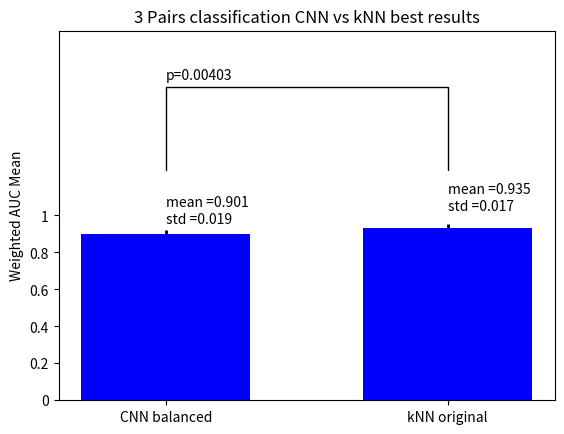

This chart was generated by the following Python code:
import scipy.stats as sts
import numpy as np
import matplotlib.pyplot as plt


# plt_title = 'kNN 10 folds 3 Pairs Classification Original vs Balanced Dataset'
plt_title = '3 Pairs classification CNN vs kNN best results'
#labels = ('Original', 'Balanced')
labels = ('CNN balanced', 'kNN original')
first_auc_scores = [
0.885,
0.923,
0.903,
0.877,
0.908,
0.922,
0.883,
0.877,
0.934,
0.902
]

second_auc_scores = [
0.927,
0.940,
0.925,
0.925,
0.973,
0.957,
0.922,
0.941,
0.918,
0.921
]

result = sts.mannwhitneyu(second_auc_scores, first_auc_scores, alternative='two-sided')
p_value = result[1]
print('pvalue =', result[1])

scoreMeans   = (np.mean(first_auc_scores), np.mean(second_auc_scores))
scoreStd     = (np.std(first_auc_scores), np.std(second_auc_scores))
ind  = [1, 2]    # the x locations for the groups
width= 0.6

# Pull the formatting out here
bar_kwargs = {'width':width,'color':'b','linewidth':2,'zorder':5}
err_kwargs = {'zorder':0,'fmt':'none','linewidth':2,'ecolor':'k'}

fig, ax = plt.subplots()
ax.p1 = plt.bar(ind, scoreMeans, **bar_kwargs)
ax.errs = plt.errorbar(ind, scoreMeans, yerr=scoreStd, **err_kwargs)


# Custom function to draw the diff bars

def label_diff(i,j,text,X,Y):
    x = (X[i]+X[j])/2
    y = 0.04*max(Y[i], Y[j])
    dx = abs(X[i]-X[j])

    props = {'connectionstyle':'bar','arrowstyle':'-',\
                 'shrinkA':1,'shrinkB':1.5,'linewidth':1}
    ax.annotate(text, xy=(X[i],y + 1.7), zorder=10)

    ax.annotate('std =' + str("%.3f" % np.std(first_auc_scores)), xy=(X[i], y + 0.92), zorder=10)
    ax.annotate('mean =' + str("%.3f" % np.mean(first_auc_scores)), xy=(X[i], y + 1.01), zorder=10)
    #ax.annotate('std =' + str("%.3f" % np.std(first_auc_scores)), xy=(X[i], y + 0.99), zorder=10)
    #ax.annotate('mean =' + str("%.3f" % np.mean(first_auc_scores)), xy=(X[i], y + 1.08), zorder=10)
    ax.annotate('std =' + str("%.3f" % np.std(second_auc_scores)), xy=(X[j], y + 0.99), zorder=10)
    ax.annotate('mean =' + str("%.3f" % np.mean(second_auc_scores)), xy=(X[j], y + 1.08), zorder=10)
    ax.annotate('', xy=(X[i], y + 1.2), xytext=(X[j], y + 1.2), arrowprops=props)

# Call the function
label_diff(0, 1,'p=' + str('%.5f' % p_value), ind, scoreMeans)

plt.title(plt_title)
plt.ylabel('Weighted AUC Mean')
plt.ylim(ymax=2)
plt.xticks(ind, labels, color='k')
plt.yticks([0, 0.2, 0.4, 0.6, 0.8, 1], [0, 0.2, 0.4, 0.6, 0.8, 1], color='k')
plt.show()
